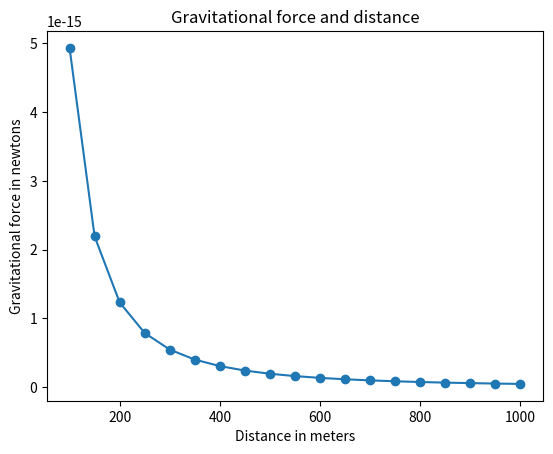

Recreate this plot in Python.
# -*- coding: utf-8 -*-
"""
Created on Wed Jul  6 01:23:10 2016

[redacted]
"""

import matplotlib.pyplot as plt


def drawgraph(x, y):
    plt.plot(x, y, marker='o')
    plt.xlabel('Distance in meters')
    plt.ylabel('Gravitational force in newtons')
    plt.title('Gravitational force and distance')
    plt.show()


def generate_F_r():
    r = range(100, 1001, 50)
    F = []
    G = 6.574 * (10 ** -11)
    m1 = 0.5
    m2 = 1.5

    for dist in r:
        force = G * (m1 * m2) / (dist ** 2)
        F.append(force)

    drawgraph(r, F)


if __name__ == '__main__':
    generate_F_r()
